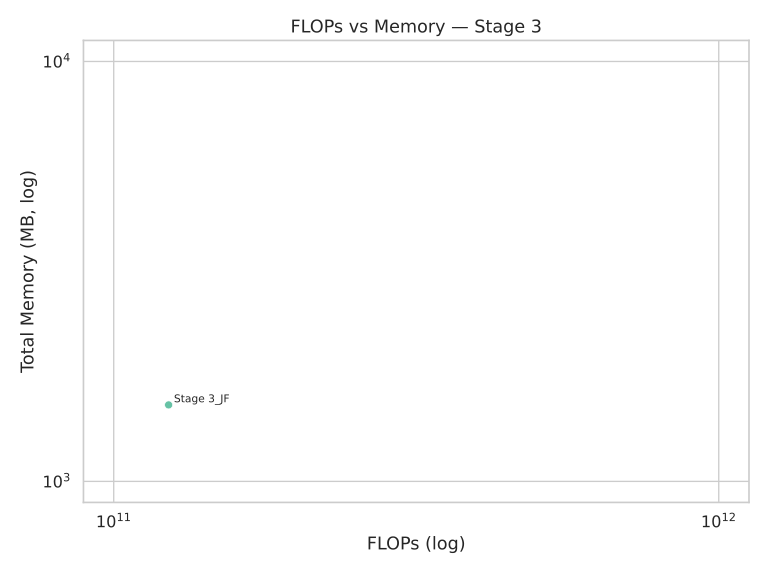

The table this chart was drawn from, first rows:
Model, FLOPs, Memory (MB)
Stage 3_JF, 123234942976, 1521
